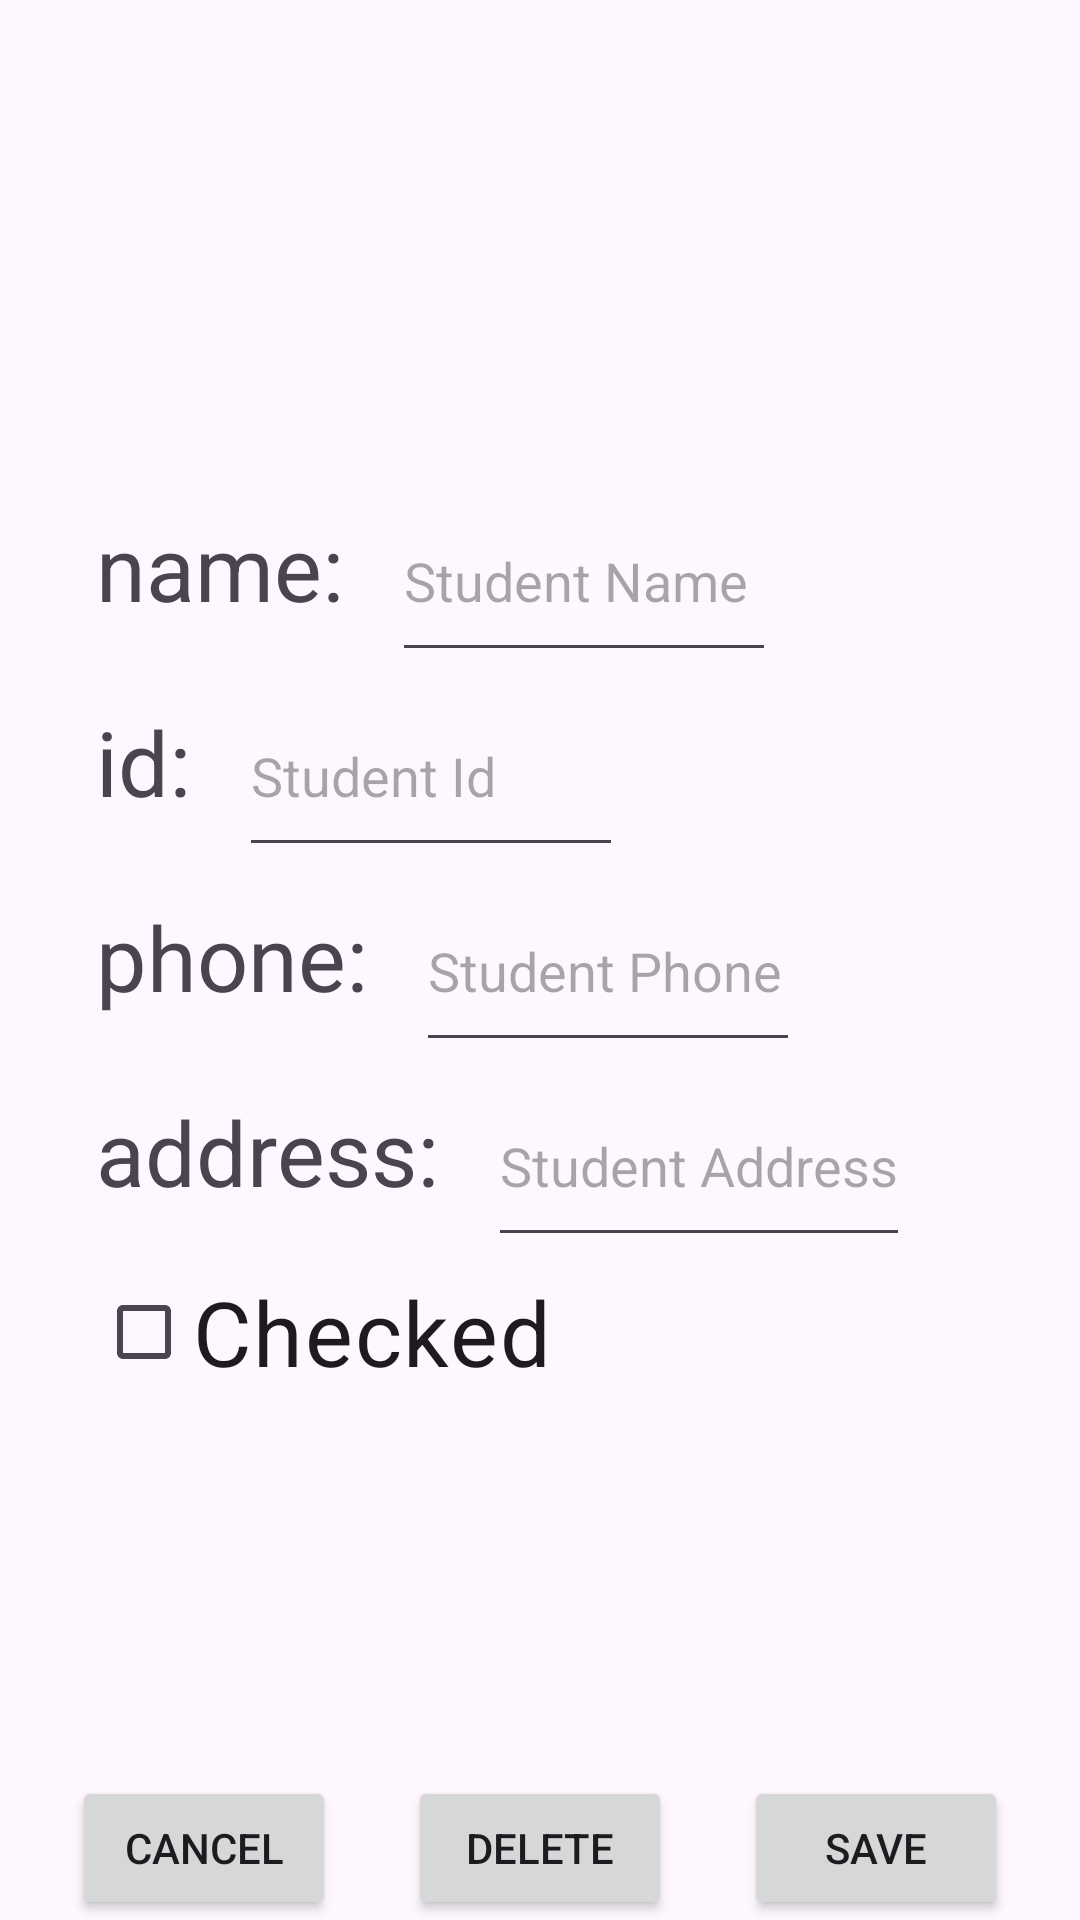

The Android layout XML behind this screen, and the referenced resources:
<!-- AndroidManifest.xml: application theme Base.Theme.StudentsManager -->
<!-- res/layout/fragment_save_student.xml -->
<?xml version="1.0" encoding="utf-8"?>
<androidx.constraintlayout.widget.ConstraintLayout xmlns:android="http://schemas.android.com/apk/res/android"
    xmlns:tools="http://schemas.android.com/tools"
    xmlns:app="http://schemas.android.com/apk/res-auto"
    android:layout_width="match_parent"
    android:layout_height="match_parent"
    tools:context=".fragments.SaveStudentFragment">


    <ImageView
        android:id="@+id/save_student_image"
        android:layout_width="128dp"
        android:layout_height="128dp"
        android:contentDescription="Profile Image"
        android:src="@drawable/empty_profile_picture"
        app:layout_constraintStart_toStartOf="parent"
        app:layout_constraintTop_toTopOf="parent" />

    <androidx.constraintlayout.widget.ConstraintLayout
        android:id="@+id/save_student_layout"
        android:layout_width="wrap_content"
        android:layout_height="wrap_content"
        android:padding="16dp"
        app:layout_constraintStart_toStartOf="parent"
        app:layout_constraintTop_toBottomOf="@id/save_student_image">

        <TextView
            android:id="@+id/save_student_name_description"
            android:layout_width="wrap_content"
            android:layout_height="wrap_content"
            android:layout_marginStart="16dp"
            android:layout_marginTop="16dp"
            android:text="name:"
            android:textSize="30sp"
            app:layout_constraintBaseline_toBaselineOf="@+id/save_student_name"
            app:layout_constraintStart_toStartOf="parent" />

        <EditText
            android:id="@+id/save_student_name"
            android:layout_width="wrap_content"
            android:layout_height="wrap_content"
            android:layout_marginStart="16dp"
            android:layout_marginTop="16dp"
            android:hint="Student Name"
            android:inputType="text"
            android:minWidth="128dp"
            android:minHeight="64dp"
            app:layout_constraintStart_toEndOf="@id/save_student_name_description"
            app:layout_constraintTop_toTopOf="@id/save_student_layout" />

        <TextView
            android:id="@+id/save_student_id_description"
            android:layout_width="wrap_content"
            android:layout_height="wrap_content"
            android:text="id:"
            android:layout_marginStart="16dp"
            android:layout_marginTop="16dp"
            android:textSize="30sp"
            app:layout_constraintBaseline_toBaselineOf="@+id/save_student_id"
            app:layout_constraintStart_toStartOf="parent" />

        <EditText
            android:id="@+id/save_student_id"
            android:layout_width="wrap_content"
            android:layout_height="wrap_content"
            android:hint="Student Id"
            android:inputType="number"
            android:layout_marginStart="16dp"
            android:layout_marginTop="16dp"
            android:minWidth="128dp"
            android:minHeight="64dp"
            app:layout_constraintStart_toEndOf="@id/save_student_id_description"
            app:layout_constraintTop_toBottomOf="@id/save_student_name_description" />

        <TextView
            android:id="@+id/save_student_phone_description"
            android:layout_width="wrap_content"
            android:layout_height="wrap_content"
            android:text="phone:"
            android:layout_marginStart="16dp"
            android:layout_marginTop="16dp"
            android:textSize="30sp"
            app:layout_constraintBaseline_toBaselineOf="@+id/save_student_phone"
            app:layout_constraintStart_toStartOf="parent" />

        <EditText
            android:id="@+id/save_student_phone"
            android:layout_width="wrap_content"
            android:layout_height="wrap_content"
            android:hint="Student Phone"
            android:layout_marginStart="16dp"
            android:layout_marginTop="16dp"
            android:inputType="phone"
            android:minWidth="128dp"
            android:minHeight="64dp"
            app:layout_constraintStart_toEndOf="@id/save_student_phone_description"
            app:layout_constraintTop_toBottomOf="@id/save_student_id_description" />

        <TextView
            android:id="@+id/student_details_address_description"
            android:layout_width="wrap_content"
            android:layout_height="wrap_content"
            android:text="address:"
            android:textSize="30sp"
            android:layout_marginStart="16dp"
            android:layout_marginTop="16dp"
            app:layout_constraintBaseline_toBaselineOf="@+id/student_details_address"
            app:layout_constraintStart_toStartOf="parent" />

        <EditText
            android:id="@+id/student_details_address"
            android:layout_width="wrap_content"
            android:layout_height="wrap_content"
            android:hint="Student Address"
            android:layout_marginStart="16dp"
            android:layout_marginTop="16dp"
            android:inputType="textEmailAddress"
            android:minWidth="128dp"
            android:minHeight="64dp"
            app:layout_constraintStart_toEndOf="@id/student_details_address_description"
            app:layout_constraintTop_toBottomOf="@id/save_student_phone_description" />

        <CheckBox
            android:id="@+id/student_details_checkbox"
            android:layout_width="wrap_content"
            android:layout_height="wrap_content"
            android:text="Checked"
            android:textSize="30sp"
            android:layout_marginStart="16dp"
            android:layout_marginTop="16dp"
            app:layout_constraintBottom_toBottomOf="parent"
            app:layout_constraintStart_toStartOf="parent"
            app:layout_constraintTop_toBottomOf="@id/student_details_address_description" />
    </androidx.constraintlayout.widget.ConstraintLayout>

    <Button
        android:id="@+id/details_cancel_button"
        android:layout_width="wrap_content"
        android:layout_height="wrap_content"
        android:text="Cancel"
        app:layout_constraintBottom_toBottomOf="parent"
        app:layout_constraintEnd_toStartOf="@id/details_delete_button"
        app:layout_constraintStart_toStartOf="parent" />

    <Button
        android:id="@+id/details_delete_button"
        android:layout_width="wrap_content"
        android:layout_height="wrap_content"
        android:text="Delete"
        app:layout_constraintBottom_toBottomOf="parent"
        app:layout_constraintEnd_toStartOf="@id/details_save_button"
        app:layout_constraintStart_toEndOf="@id/details_cancel_button" />

    <Button
        android:id="@+id/details_save_button"
        android:layout_width="wrap_content"
        android:layout_height="wrap_content"
        android:text="Save"
        app:layout_constraintBottom_toBottomOf="parent"
        app:layout_constraintEnd_toEndOf="parent"
        app:layout_constraintStart_toEndOf="@id/details_delete_button" />

</androidx.constraintlayout.widget.ConstraintLayout>
<!-- resources referenced by this layout -->
<resources>
  <style name="Base.Theme.StudentsManager" parent="Theme.Material3.DayNight.NoActionBar">
          
          <item name="android:actionMenuTextColor" color="@color/actionMenuTextColor" />
          <item name="titleTextColor" color="#000000" />
      </style>
</resources>
